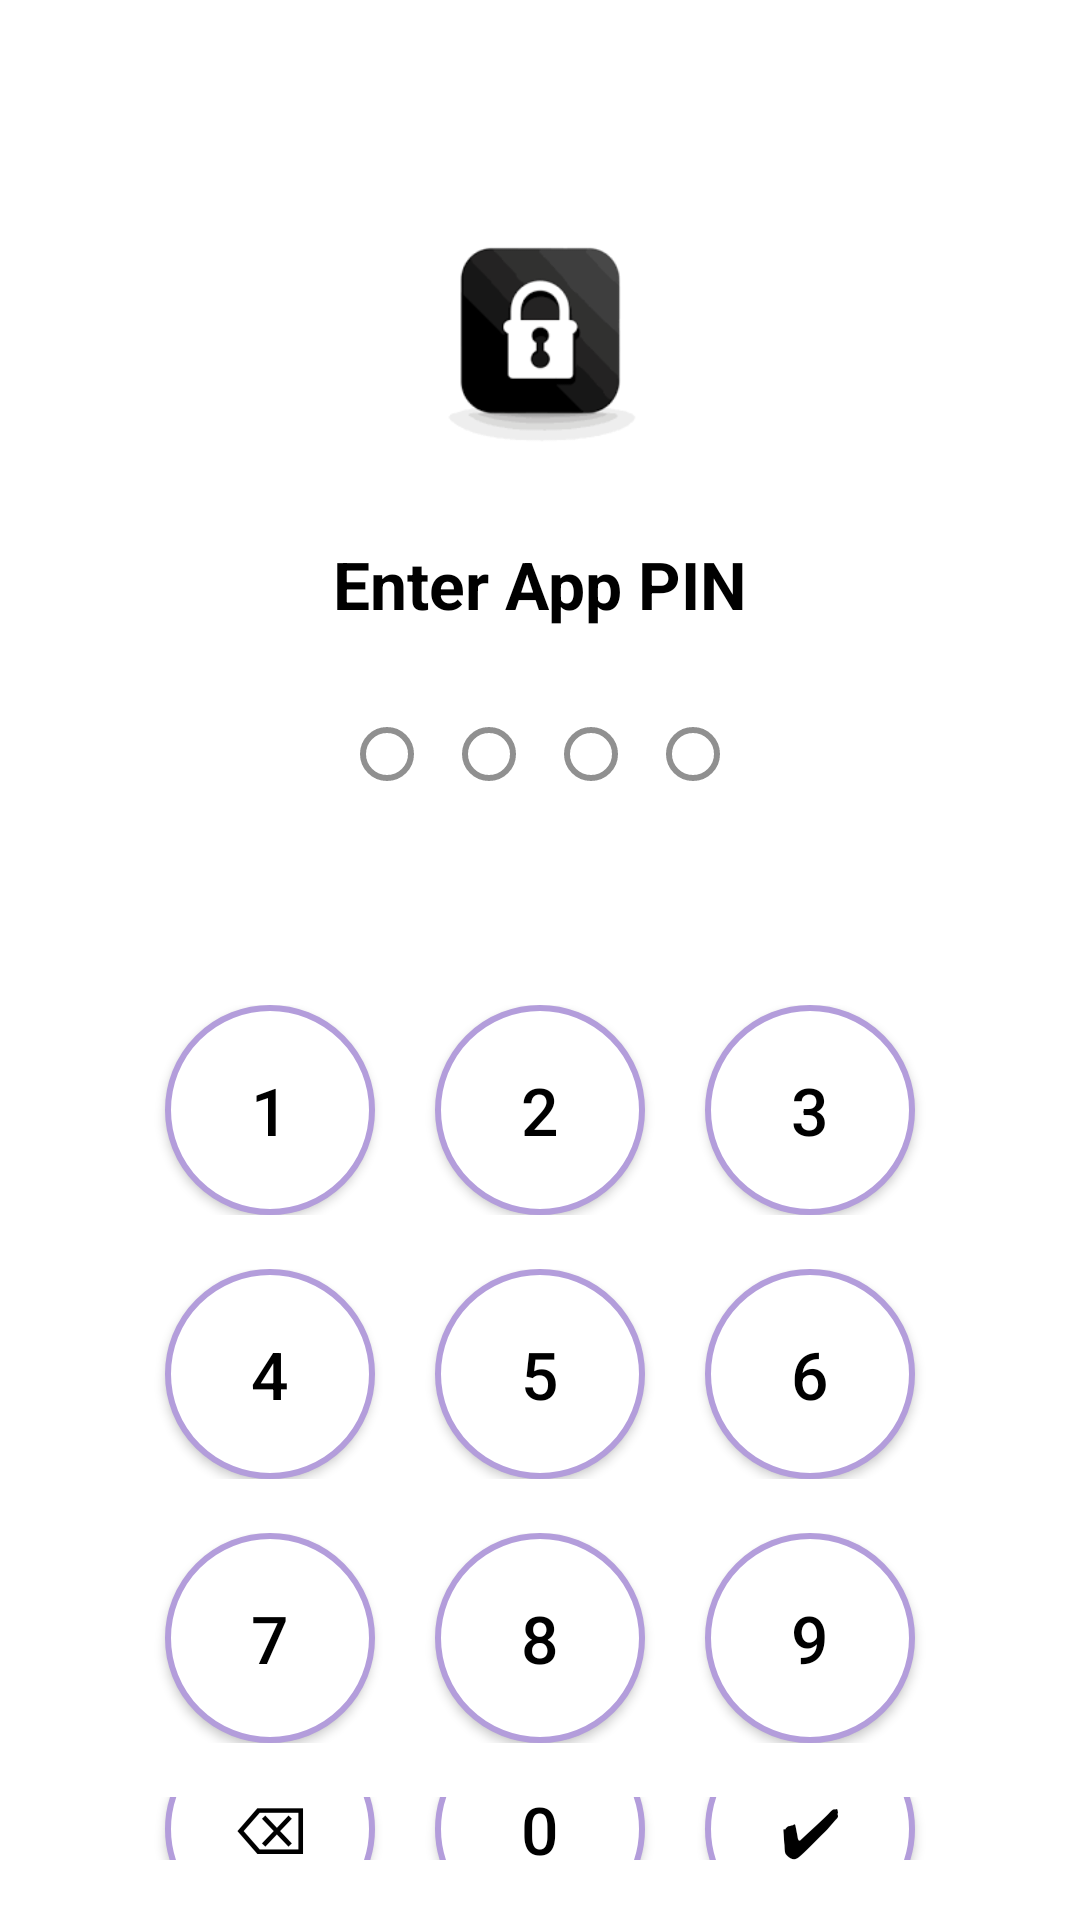

Layout XML and referenced resources for this Android screen:
<!-- AndroidManifest.xml: application theme Theme.ExpenseTracker -->
<!-- res/layout/activity_app_lock.xml -->
<?xml version="1.0" encoding="utf-8"?>
<LinearLayout xmlns:android="http://schemas.android.com/apk/res/android"
    android:orientation="vertical"
    android:layout_width="match_parent"
    android:layout_height="match_parent"
    android:padding="20dp"
    android:gravity="center_horizontal"
    android:background="@color/white">

    
    <ImageView
        android:id="@+id/imgLock"
        android:layout_width="100dp"
        android:layout_height="100dp"
        android:src="@drawable/ic_lock"
        android:layout_marginTop="40dp" />

    
    <TextView
        android:id="@+id/txtTitle"
        android:layout_width="wrap_content"
        android:layout_height="wrap_content"
        android:text="Enter App PIN"
        android:textColor="@color/black"
        android:textStyle="bold"
        android:textSize="22sp"
        android:layout_marginTop="20dp"
        android:layout_marginBottom="25dp" />

    
    <LinearLayout
        android:id="@+id/layoutDots"
        android:layout_width="wrap_content"
        android:layout_height="wrap_content"
        android:orientation="horizontal"
        android:gravity="center">

        <ImageView
            android:id="@+id/pin1"
            android:layout_width="18dp"
            android:layout_height="18dp"
            android:src="@drawable/pin_empty"
            android:layout_margin="8dp" />

        <ImageView
            android:id="@+id/pin2"
            android:layout_width="18dp"
            android:layout_height="18dp"
            android:src="@drawable/pin_empty"
            android:layout_margin="8dp" />

        <ImageView
            android:id="@+id/pin3"
            android:layout_width="18dp"
            android:layout_height="18dp"
            android:src="@drawable/pin_empty"
            android:layout_margin="8dp" />

        <ImageView
            android:id="@+id/pin4"
            android:layout_width="18dp"
            android:layout_height="18dp"
            android:src="@drawable/pin_empty"
            android:layout_margin="8dp" />

    </LinearLayout>

    
    <TextView
        android:id="@+id/txtError"
        android:layout_width="wrap_content"
        android:layout_height="wrap_content"
        android:text=""
        android:textColor="@android:color/holo_red_dark"
        android:textSize="16sp"
        android:layout_marginTop="10dp" />

    
    <LinearLayout
        android:id="@+id/layoutKeypad"
        android:layout_width="match_parent"
        android:layout_height="wrap_content"
        android:gravity="center"
        android:orientation="vertical"
        android:layout_marginTop="35dp">

        
        <LinearLayout
            android:layout_width="match_parent"
            android:layout_height="wrap_content"
            android:gravity="center"
            android:orientation="horizontal">

            <Button
                android:id="@+id/btn1"
                android:layout_width="70dp"
                android:layout_height="70dp"
                android:text="1"
                android:tag="1"
                android:textSize="22sp"
                android:background="@drawable/key_bg" />

            <Button
                android:id="@+id/btn2"
                android:layout_width="70dp"
                android:layout_height="70dp"
                android:text="2"
                android:tag="2"
                android:textSize="22sp"
                android:background="@drawable/key_bg"
                android:layout_marginStart="20dp"
                android:layout_marginEnd="20dp" />

            <Button
                android:id="@+id/btn3"
                android:layout_width="70dp"
                android:layout_height="70dp"
                android:text="3"
                android:tag="3"
                android:textSize="22sp"
                android:background="@drawable/key_bg" />
        </LinearLayout>

        
        <LinearLayout
            android:layout_width="match_parent"
            android:layout_height="wrap_content"
            android:gravity="center"
            android:orientation="horizontal"
            android:layout_marginTop="18dp">

            <Button
                android:id="@+id/btn4"
                android:layout_width="70dp"
                android:layout_height="70dp"
                android:text="4"
                android:tag="4"
                android:textSize="22sp"
                android:background="@drawable/key_bg" />

            <Button
                android:id="@+id/btn5"
                android:layout_width="70dp"
                android:layout_height="70dp"
                android:text="5"
                android:tag="5"
                android:textSize="22sp"
                android:background="@drawable/key_bg"
                android:layout_marginStart="20dp"
                android:layout_marginEnd="20dp" />

            <Button
                android:id="@+id/btn6"
                android:layout_width="70dp"
                android:layout_height="70dp"
                android:text="6"
                android:tag="6"
                android:textSize="22sp"
                android:background="@drawable/key_bg" />
        </LinearLayout>

        
        <LinearLayout
            android:layout_width="match_parent"
            android:layout_height="wrap_content"
            android:gravity="center"
            android:orientation="horizontal"
            android:layout_marginTop="18dp">

            <Button
                android:id="@+id/btn7"
                android:layout_width="70dp"
                android:layout_height="70dp"
                android:text="7"
                android:tag="7"
                android:textSize="22sp"
                android:background="@drawable/key_bg" />

            <Button
                android:id="@+id/btn8"
                android:layout_width="70dp"
                android:layout_height="70dp"
                android:text="8"
                android:tag="8"
                android:textSize="22sp"
                android:background="@drawable/key_bg"
                android:layout_marginStart="20dp"
                android:layout_marginEnd="20dp" />

            <Button
                android:id="@+id/btn9"
                android:layout_width="70dp"
                android:layout_height="70dp"
                android:text="9"
                android:tag="9"
                android:textSize="22sp"
                android:background="@drawable/key_bg" />
        </LinearLayout>

        
        <LinearLayout
            android:layout_width="match_parent"
            android:layout_height="wrap_content"
            android:gravity="center"
            android:orientation="horizontal"
            android:layout_marginTop="18dp">

            <Button
                android:id="@+id/btnDel"
                android:layout_width="70dp"
                android:layout_height="70dp"
                android:text="⌫"
                android:tag="del"
                android:textSize="22sp"
                android:background="@drawable/key_bg" />

            <Button
                android:id="@+id/btn0"
                android:layout_width="70dp"
                android:layout_height="70dp"
                android:text="0"
                android:tag="0"
                android:textSize="22sp"
                android:background="@drawable/key_bg"
                android:layout_marginStart="20dp"
                android:layout_marginEnd="20dp" />

            <Button
                android:id="@+id/btnOK"
                android:layout_width="70dp"
                android:layout_height="70dp"
                android:text="✔"
                android:tag="ok"
                android:textSize="22sp"
                android:background="@drawable/key_bg" />
        </LinearLayout>

    </LinearLayout>
    <ImageView
        android:id="@+id/txtFingerprint"
        android:layout_width="wrap_content"
        android:layout_height="wrap_content"
        android:text="Unlock with Fingerprint"
        android:textColor="@color/purple_700"
        android:textSize="18sp"
        android:src="@drawable/list"
        android:layout_marginTop="30dp"
        android:layout_gravity="center" />

    <TextView
        android:id="@+id/txtLogout"
        android:layout_width="wrap_content"
        android:layout_height="wrap_content"
        android:text="Logout"
        android:textColor="@android:color/holo_red_dark"
        android:textSize="18sp"
        android:layout_marginTop="20dp"
        android:layout_gravity="center" />
</LinearLayout>
<!-- resources referenced by this layout -->
<resources>
  <color name="black">#FF000000</color>
  <color name="purple_700">#FF3700B3</color>
  <color name="white">#FFFFFFFF</color>
  <!-- drawable ic_lock: png bitmap (drawable, 2553 bytes) -->
  <!-- drawable key_bg (drawable) -->
  <?xml version="1.0" encoding="utf-8"?>
  
  <selector xmlns:android="http://schemas.android.com/apk/res/android">
  
      
      <item android:state_pressed="true">
          <shape android:shape="rectangle">
              <corners android:radius="50dp" />
              <solid android:color="#D1C4E9" /> 
          </shape>
      </item>
  
      
      <item>
          <shape android:shape="rectangle">
              <corners android:radius="50dp" />
              <stroke android:width="2dp" android:color="#B39DDB" />
              <solid android:color="#FFFFFF" />
          </shape>
      </item>
  
  </selector>
  <!-- drawable pin_empty (drawable) -->
  <?xml version="1.0" encoding="utf-8"?>
  
  <shape xmlns:android="http://schemas.android.com/apk/res/android"
      android:shape="oval">
  
      <size
          android:width="18dp"
          android:height="18dp" />
  
      <stroke
          android:width="2dp"
          android:color="#909090" />
  
      <solid android:color="#FFFFFF" />
  
  </shape>
  <style name="Theme.ExpenseTracker" parent="Theme.AppCompat.Light.NoActionBar">
  
          <item name="android:textColor">@color/black</item>
  
          <item name="android:statusBarColor" tools:targetApi="l">@android:color/transparent</item>
          
          
  
          <item name="android:editTextColor">@android:color/black</item>
          <item name="android:textColorHint">@color/lavender</item>
  
  
  
      </style>
  <color name="lavender">#8692f7</color>
</resources>
